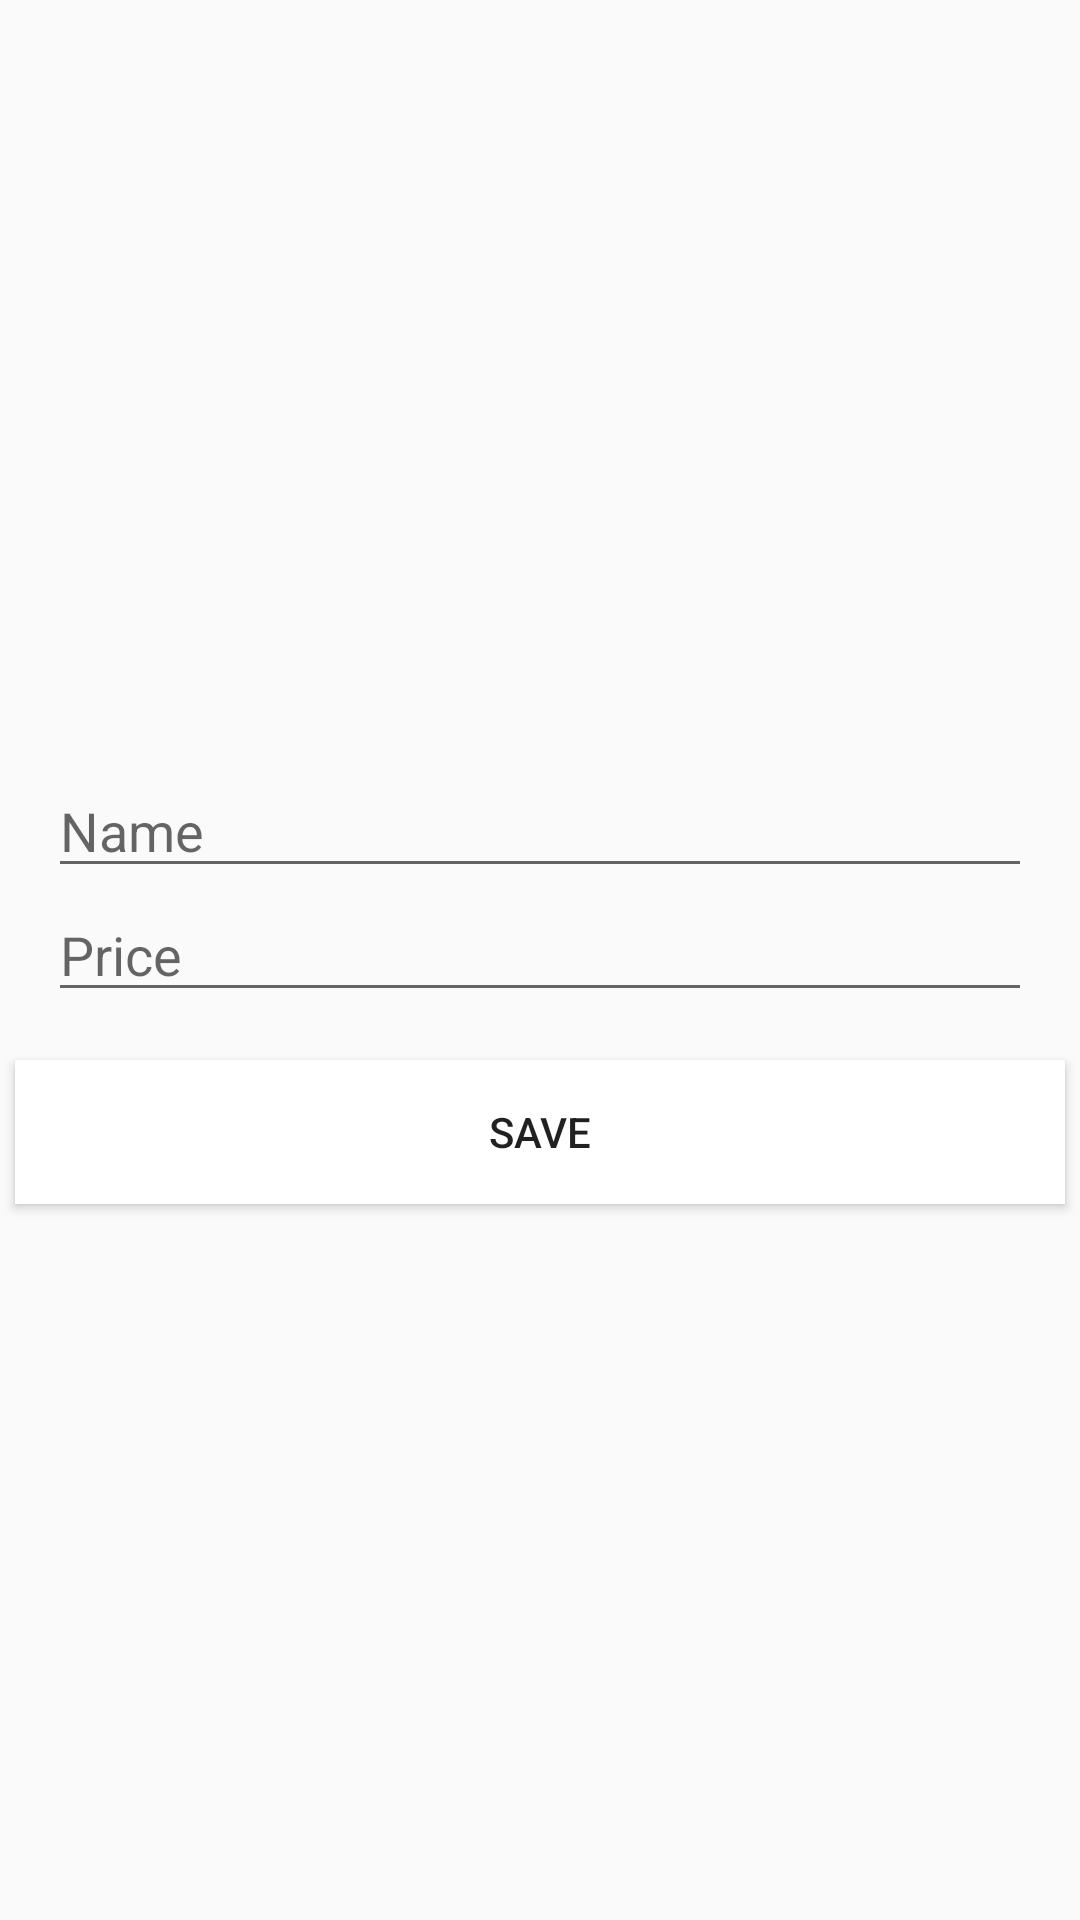

Layout XML and referenced resources for this Android screen:
<!-- AndroidManifest.xml: application theme AppTheme.NoActionBar -->
<!-- res/layout/offer_dialog.xml -->
<?xml version="1.0" encoding="utf-8"?>
<LinearLayout xmlns:android="http://schemas.android.com/apk/res/android"
              android:layout_width="wrap_content"
              android:layout_height="wrap_content"
              android:gravity="center"
              android:orientation="vertical">

    <LinearLayout
        android:layout_width="match_parent"
        android:layout_height="wrap_content"
        android:gravity="center"
        android:orientation="vertical"
        android:padding="16dp">

        <EditText
            android:id="@+id/nameEdit"
            android:layout_width="match_parent"
            android:layout_height="wrap_content"
            android:ems="5"
            android:hint="@string/name"
            android:inputType="textPersonName" />

        <EditText
            android:id="@+id/priceEdit"
            android:layout_width="match_parent"
            android:layout_height="wrap_content"
            android:ems="5"
            android:hint="@string/price"
            android:inputType="numberDecimal" />

    </LinearLayout>

    <Button
        android:id="@+id/nextButton"
        android:layout_width="350dp"
        android:layout_height="wrap_content"
        android:background="?attr/colorBackgroundFloating"
        android:text="@string/save"/>

</LinearLayout>
<!-- resources referenced by this layout -->
<resources>
  <string name="name">Name</string>
  <string name="price">Price</string>
  <string name="save">Save</string>
  <style name="AppTheme.NoActionBar">
          <item name="windowActionBar">false</item>
          <item name="windowNoTitle">true</item>
      </style>
</resources>
